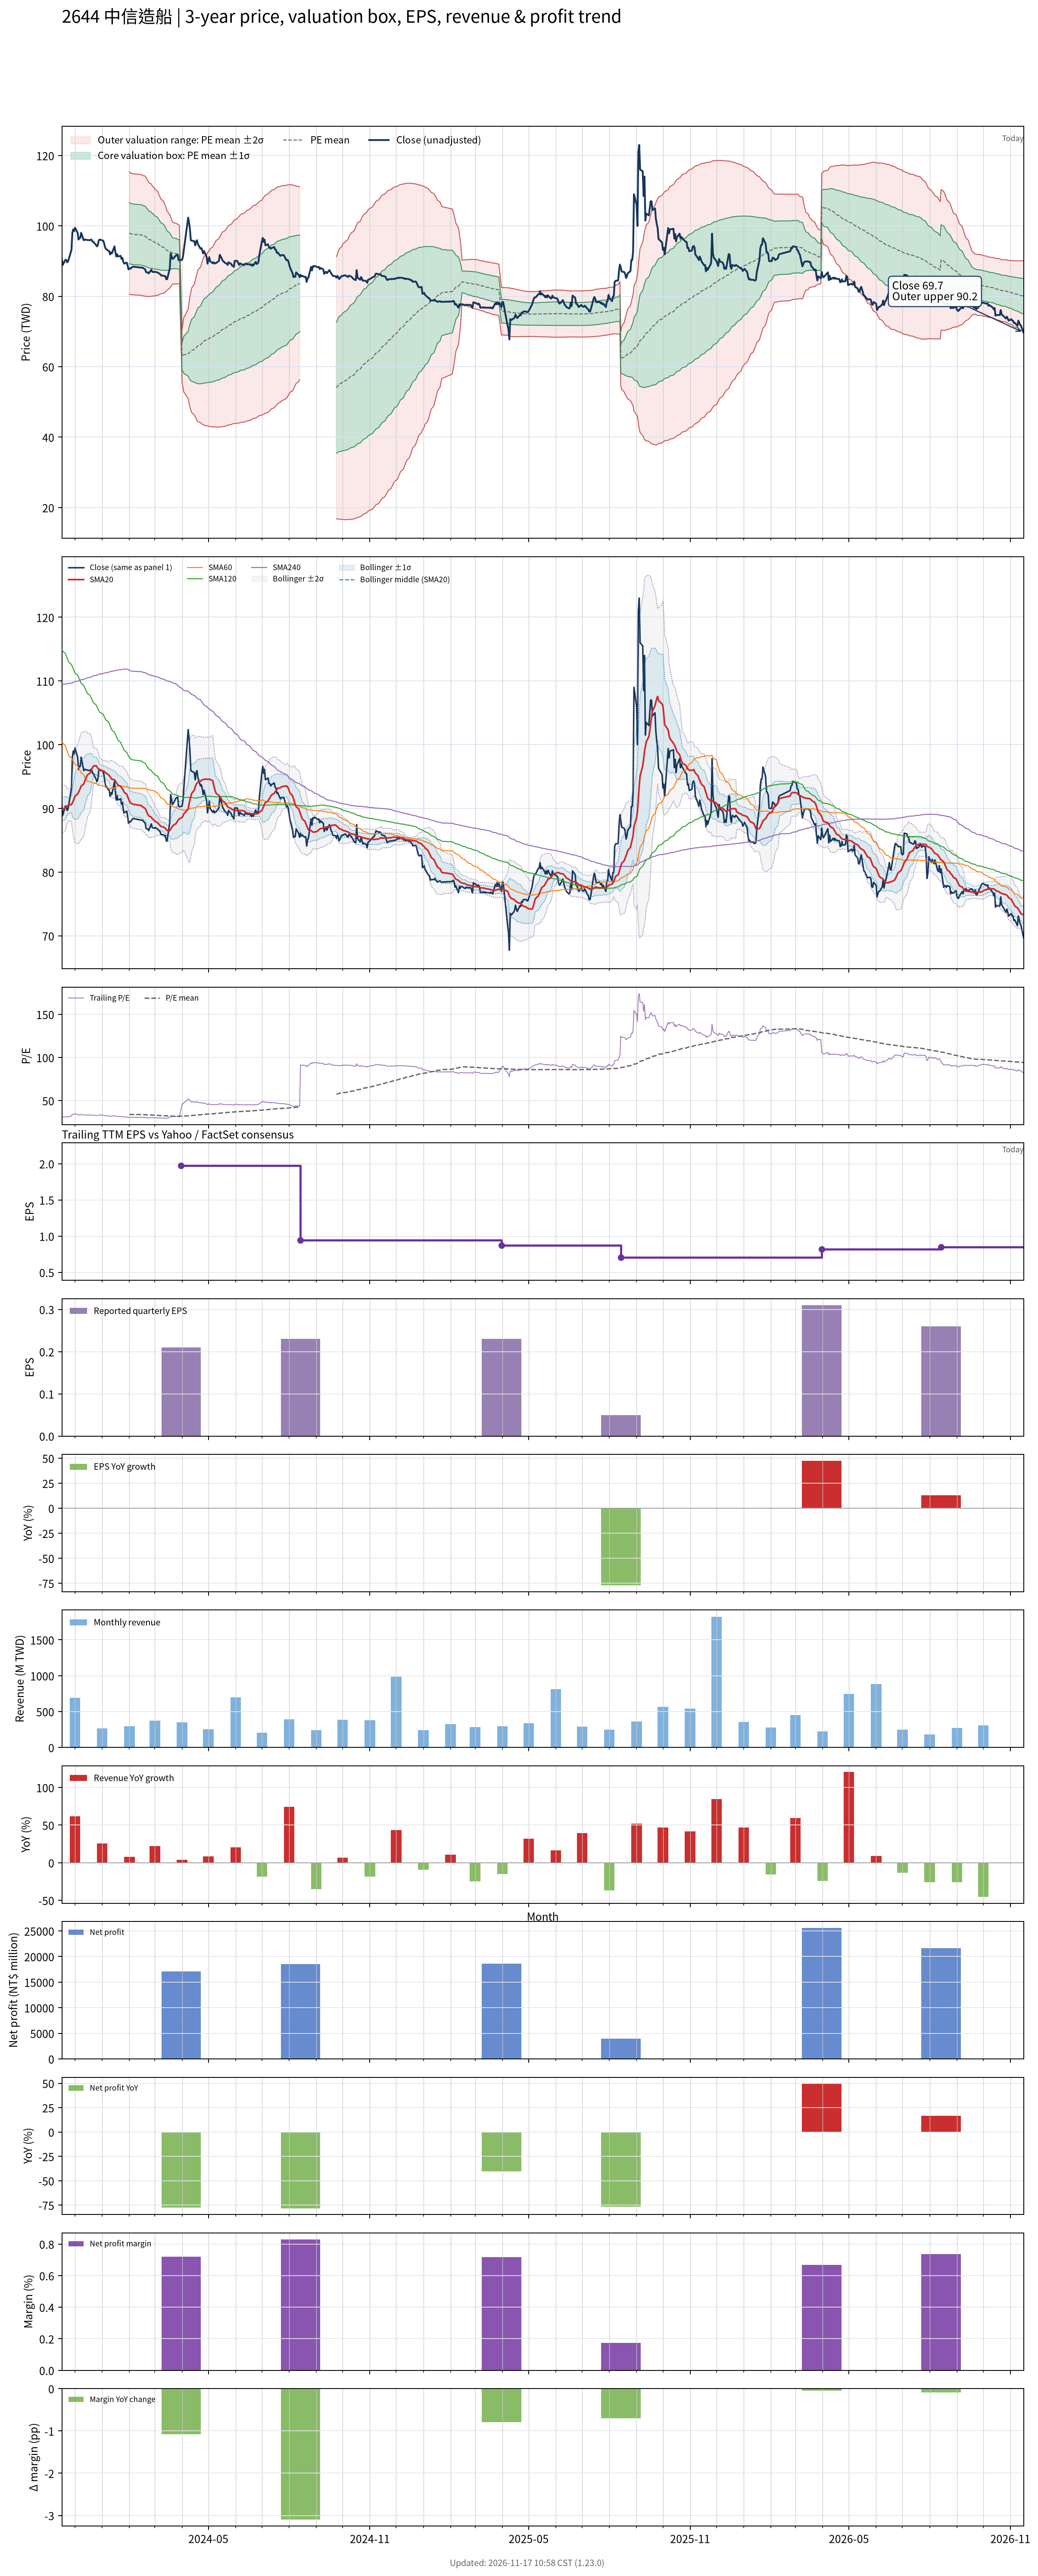

The data file committed next to this chart (first rows):
# chart-version: skill-stock-dynamic-val…
date, close, available_date, period_end, eps, ttm_eps, pe, pe_mean, pe_std, price_m2, price_m1, price_mean, price_p1, price_p2, forward_eps, forward_pe, forward_pe_mean, forward_pe_std, forward_price_m2, forward_price_m1, forward_price_mean, forward_price_p1, forward_price_p2, sma20
2023-11-16, 90.54, 2023-08-14, 2023-06-30, 0.22, 2.884, 31.4, , , , , , , , , , , , , , , , , 89.88
2023-11-17, 88.91, 2023-08-14, 2023-06-30, 0.22, 2.884, 30.83, , , , , , , , , , , , , , , , , 89.89
2023-11-20, 90.35, 2023-08-14, 2023-06-30, 0.22, 2.884, 31.33, , , , , , , , , , , , , , , , , 90.06
2023-11-21, 90.35, 2023-08-14, 2023-06-30, 0.22, 2.884, 31.33, , , , , , , , , , , , , , , , , 90.23
2023-11-22, 89.68, 2023-08-14, 2023-06-30, 0.22, 2.884, 31.1, , , , , , , , , , , , , , , , , 90.39
2023-11-23, 89.87, 2023-08-14, 2023-06-30, 0.22, 2.884, 31.17, , , , , , , , , , , , , , , , , 90.44
2023-11-24, 90.64, 2023-08-14, 2023-06-30, 0.22, 2.884, 31.43, , , , , , , , , , , , , , , , , 90.54
2023-11-27, 93.23, 2023-08-14, 2023-06-30, 0.22, 2.884, 32.33, , , , , , , , , , , , , , , , , 90.58
2023-11-28, 98.04, 2023-08-14, 2023-06-30, 0.22, 2.884, 34, , , , , , , , , , , , , , , , , 90.85
2023-11-29, 99, 2023-08-14, 2023-06-30, 0.22, 2.884, 34.33, , , , , , , , , , , , , , , , , 91.18
2023-11-30, 98.52, 2023-08-14, 2023-06-30, 0.22, 2.884, 34.17, , , , , , , , , , , , , , , , , 91.51
2023-12-01, 99.48, 2023-08-14, 2023-06-30, 0.22, 2.884, 34.5, , , , , , , , , , , , , , , , , 91.92
2023-12-04, 98.04, 2023-08-14, 2023-06-30, 0.22, 2.884, 34, , , , , , , , , , , , , , , , , 92.28
2023-12-05, 96.12, 2023-08-14, 2023-06-30, 0.22, 2.884, 33.33, , , , , , , , , , , , , , , , , 92.53
2023-12-06, 96.6, 2023-08-14, 2023-06-30, 0.22, 2.884, 33.5, , , , , , , , , , , , , , , , , 92.82
2023-12-07, 96.6, 2023-08-14, 2023-06-30, 0.22, 2.884, 33.5, , , , , , , , , , , , , , , , , 93.12
2023-12-08, 98.04, 2023-08-14, 2023-06-30, 0.22, 2.884, 34, , , , , , , , , , , , , , , , , 93.51
2023-12-11, 95.92, 2023-08-14, 2023-06-30, 0.22, 2.884, 33.27, , , , , , , , , , , , , , , , , 93.83
2023-12-12, 96.12, 2023-08-14, 2023-06-30, 0.22, 2.884, 33.33, , , , , , , , , , , , , , , , , 94.22
2023-12-13, 96.12, 2023-08-14, 2023-06-30, 0.22, 2.884, 33.33, , , , , , , , , , , , , , , , , 94.61
2023-12-14, 96.02, 2023-08-14, 2023-06-30, 0.22, 2.884, 33.3, , , , , , , , , , , , , , , , , 94.88
2023-12-15, 96.02, 2023-08-14, 2023-06-30, 0.22, 2.884, 33.3, , , , , , , , , , , , , , , , , 95.24
2023-12-18, 95.92, 2023-08-14, 2023-06-30, 0.22, 2.884, 33.27, , , , , , , , , , , , , , , , , 95.52
2023-12-19, 96.12, 2023-08-14, 2023-06-30, 0.22, 2.884, 33.33, , , , , , , , , , , , , , , , , 95.8
2023-12-20, 96.02, 2023-08-14, 2023-06-30, 0.22, 2.884, 33.3, , , , , , , , , , , , , , , , , 96.12
2023-12-21, 95.54, 2023-08-14, 2023-06-30, 0.22, 2.884, 33.13, , , , , , , , , , , , , , , , , 96.41
2023-12-22, 95.44, 2023-08-14, 2023-06-30, 0.22, 2.884, 33.1, , , , , , , , , , , , , , , , , 96.65
2023-12-25, 94.58, 2023-08-14, 2023-06-30, 0.22, 2.884, 32.8, , , , , , , , , , , , , , , , , 96.71
2023-12-26, 94.19, 2023-08-14, 2023-06-30, 0.22, 2.884, 32.67, , , , , , , , , , , , , , , , , 96.52
2023-12-27, 94.48, 2023-08-14, 2023-06-30, 0.22, 2.884, 32.77, , , , , , , , , , , , , , , , , 96.29
2023-12-28, 95.83, 2023-08-14, 2023-06-30, 0.22, 2.884, 33.23, , , , , , , , , , , , , , , , , 96.16
2023-12-29, 96.12, 2023-08-14, 2023-06-30, 0.22, 2.884, 33.33, , , , , , , , , , , , , , , , , 95.99
2024-01-02, 95.83, 2023-08-14, 2023-06-30, 0.22, 2.884, 33.23, , , , , , , , , , , , , , , , , 95.88
2024-01-03, 95.25, 2023-08-14, 2023-06-30, 0.22, 2.884, 33.03, , , , , , , , , , , , , , , , , 95.84
2024-01-04, 94.19, 2023-08-14, 2023-06-30, 0.22, 2.884, 32.67, , , , , , , , , , , , , , , , , 95.72
2024-01-05, 93.52, 2023-08-14, 2023-06-30, 0.22, 2.884, 32.43, , , , , , , , , , , , , , , , , 95.56
2024-01-08, 92.95, 2023-08-14, 2023-06-30, 0.22, 2.884, 32.23, , , , , , , , , , , , , , , , , 95.31
2024-01-09, 92.85, 2023-08-14, 2023-06-30, 0.22, 2.884, 32.2, , , , , , , , , , , , , , , , , 95.16
2024-01-10, 91.89, 2023-08-14, 2023-06-30, 0.22, 2.884, 31.87, , , , , , , , , , , , , , , , , 94.94
2024-01-11, 92.46, 2023-08-14, 2023-06-30, 0.22, 2.884, 32.07, , , , , , , , , , , , , , , , , 94.76
2024-01-12, 92.18, 2023-08-14, 2023-06-30, 0.22, 2.884, 31.97, , , , , , , , , , , , , , , , , 94.57
2024-01-15, 94.19, 2023-08-14, 2023-06-30, 0.22, 2.884, 32.67, , , , , , , , , , , , , , , , , 94.48
2024-01-16, 92.56, 2023-08-14, 2023-06-30, 0.22, 2.884, 32.1, , , , , , , , , , , , , , , , , 94.31
2024-01-17, 91.31, 2023-08-14, 2023-06-30, 0.22, 2.884, 31.67, , , , , , , , , , , , , , , , , 94.07
2024-01-18, 91.98, 2023-08-14, 2023-06-30, 0.22, 2.884, 31.9, , , , , , , , , , , , , , , , , 93.87
2024-01-19, 91.31, 2023-08-14, 2023-06-30, 0.22, 2.884, 31.67, , , , , , , , , , , , , , , , , 93.66
2024-01-22, 91.5, 2023-08-14, 2023-06-30, 0.22, 2.884, 31.73, , , , , , , , , , , , , , , , , 93.46
2024-01-23, 90.64, 2023-08-14, 2023-06-30, 0.22, 2.884, 31.43, , , , , , , , , , , , , , , , , 93.26
2024-01-24, 90.93, 2023-08-14, 2023-06-30, 0.22, 2.884, 31.53, , , , , , , , , , , , , , , , , 93.1
2024-01-25, 89.87, 2023-08-14, 2023-06-30, 0.22, 2.884, 31.17, , , , , , , , , , , , , , , , , 92.87
2024-01-26, 89.29, 2023-08-14, 2023-06-30, 0.22, 2.884, 30.97, , , , , , , , , , , , , , , , , 92.54
2024-01-29, 89.58, 2023-08-14, 2023-06-30, 0.22, 2.884, 31.07, , , , , , , , , , , , , , , , , 92.21
2024-01-30, 88.72, 2023-08-14, 2023-06-30, 0.22, 2.884, 30.77, , , , , , , , , , , , , , , , , 91.86
2024-01-31, 87.66, 2023-08-14, 2023-06-30, 0.22, 2.884, 30.4, , , , , , , , , , , , , , , , , 91.48
2024-02-01, 87.95, 2023-08-14, 2023-06-30, 0.22, 2.884, 30.5, 33.99, 3.014, 80.62, 89.31, 98, 106.7, 115.4, , , , , , , , , , 91.17
2024-02-02, 87.85, 2023-08-14, 2023-06-30, 0.22, 2.884, 30.47, 33.92, 2.995, 80.52, 89.16, 97.79, 106.4, 115.1, , , , , , , , , , 90.88
2024-02-05, 88.43, 2023-08-14, 2023-06-30, 0.22, 2.884, 30.67, 33.85, 2.982, 80.41, 89.01, 97.61, 106.2, 114.8, , , , , , , , , , 90.66
2024-02-15, 88.14, 2023-08-14, 2023-06-30, 0.22, 2.884, 30.57, 33.79, 2.972, 80.29, 88.86, 97.43, 106, 114.6, , , , , , , , , , 90.42
2024-02-16, 88.14, 2023-08-14, 2023-06-30, 0.22, 2.884, 30.57, 33.73, 2.961, 80.18, 88.71, 97.25, 105.8, 114.3, , , , , , , , , , 90.23
... 667 more rows
